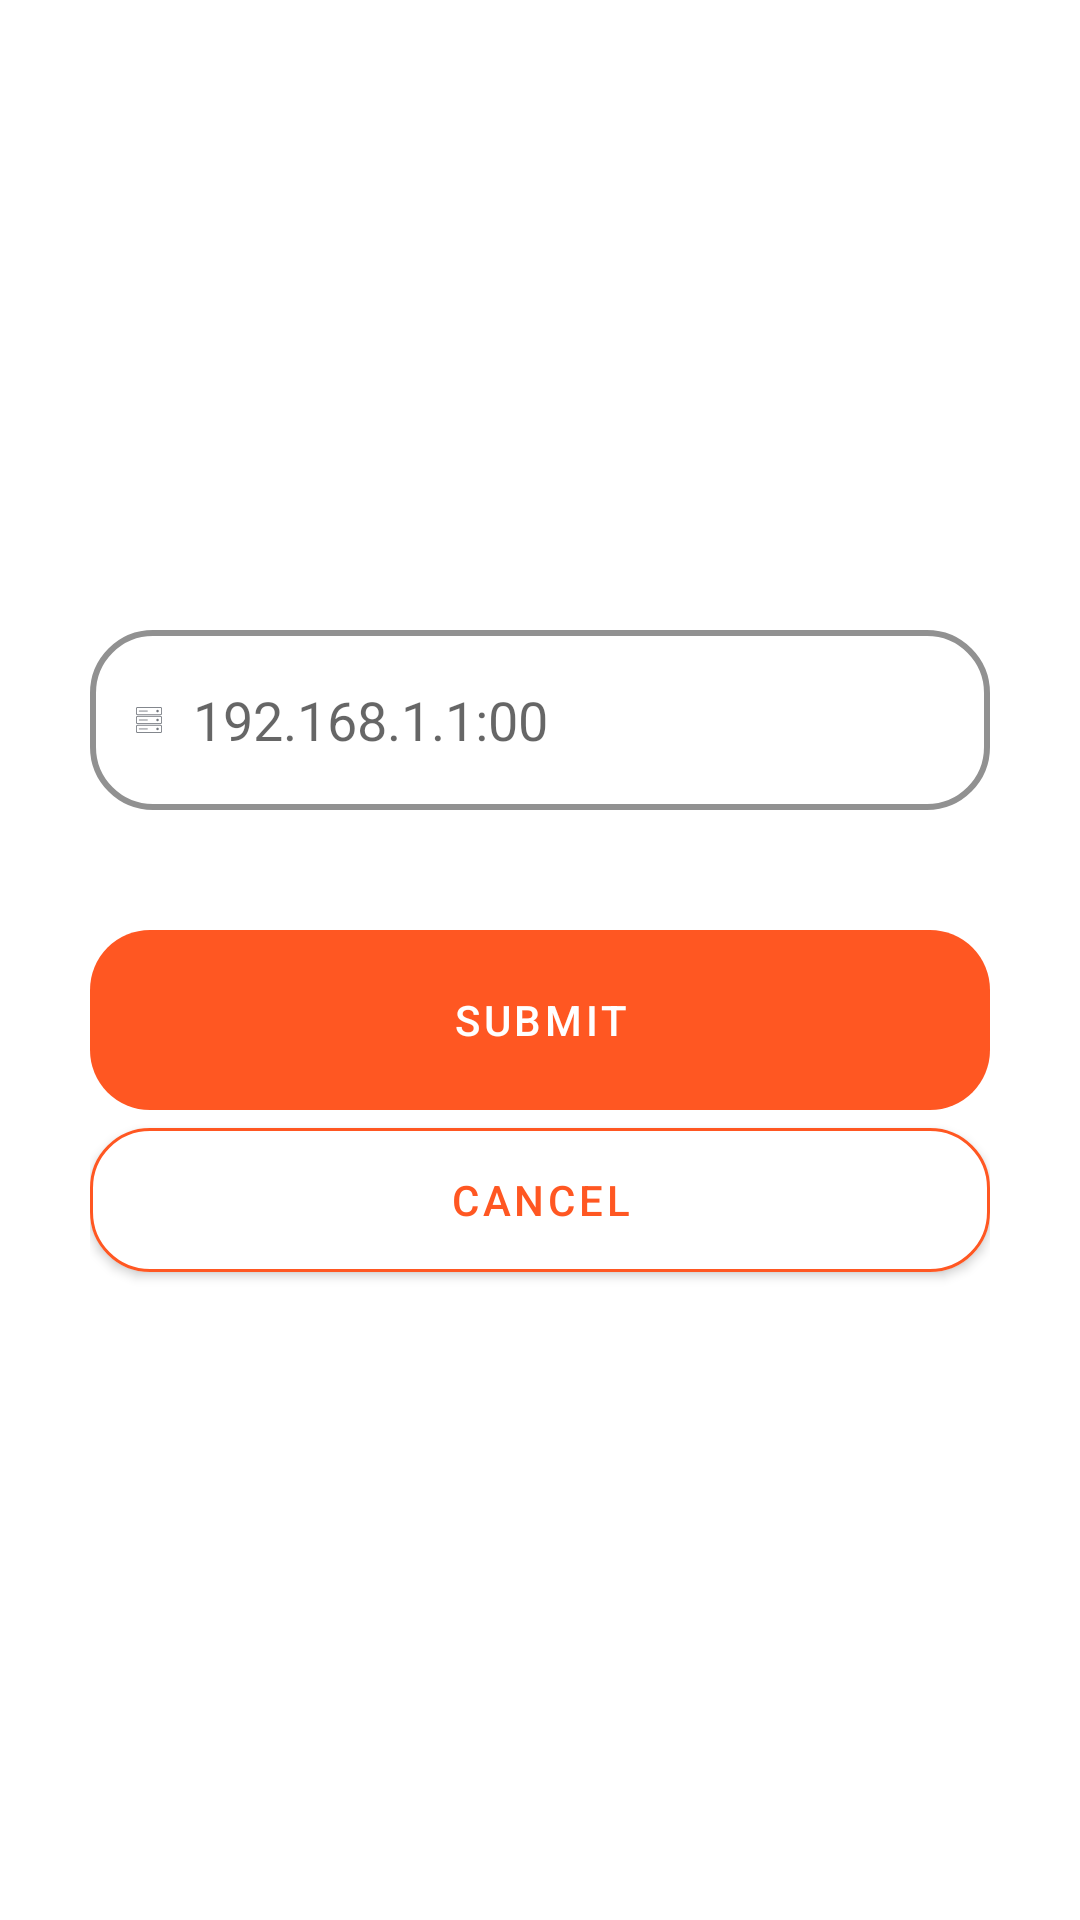

Write the Android layout XML for this screen, with the resource values it uses.
<!-- AndroidManifest.xml: application theme Theme.InteliclePos -->
<!-- res/layout/activity_settings.xml -->
<?xml version="1.0" encoding="utf-8"?>
<LinearLayout xmlns:android="http://schemas.android.com/apk/res/android"
    xmlns:app="http://schemas.android.com/apk/res-auto"
    xmlns:tools="http://schemas.android.com/tools"
    android:layout_width="match_parent"
    android:layout_height="match_parent"
    android:orientation="vertical"
    android:paddingHorizontal="30dp"
    android:gravity="center"
    tools:context=".SettingsActivity">

    <EditText
        android:id="@+id/server_url"
        android:layout_width="match_parent"
        android:layout_height="60dp"
        android:importantForAutofill="no"
        android:background="@drawable/custom_edit_text"
        android:paddingHorizontal="15dp"
        android:inputType="textUri"
        android:drawableLeft="@drawable/server"
        android:drawableStart="@drawable/server"
        android:drawablePadding="10dp"
        android:hint="@string/server_url"
        android:layout_marginTop="0dp"
         />

    <com.google.android.material.button.MaterialButton
        android:id="@+id/url_submit"
        android:layout_width="match_parent"
        android:layout_height="60dp"
        android:background="@drawable/custom_button_bg"
        app:backgroundTint="@color/orange"
        android:text="@string/setting_submit"
        android:layout_marginTop="40dp"
        />

    <com.google.android.material.button.MaterialButton
        android:id="@+id/url_cancel"
        android:layout_width="match_parent"
        android:layout_height="60dp"
        android:textColor="@color/orange"
        app:backgroundTint="@color/white"
        android:text="@string/setting_cancel"
        app:strokeWidth="1dp"
        app:cornerRadius="20dp"
        app:strokeColor="@color/orange"
        />

</LinearLayout>
<!-- resources referenced by this layout -->
<resources>
  <color name="orange">#FF5722</color>
  <color name="white">#FFFFFFFF</color>
  <!-- drawable custom_button_bg (drawable) -->
  <?xml version="1.0" encoding="utf-8"?>
  <shape xmlns:android="http://schemas.android.com/apk/res/android"
      android:shape="rectangle" >
  
      <corners android:radius="20dp"/>
  </shape>
  <!-- drawable custom_edit_text (drawable) -->
  <?xml version="1.0" encoding="utf-8"?>
  <selector xmlns:android="http://schemas.android.com/apk/res/android">
  
      <item android:state_enabled="true" android:state_focused="true">
          <shape android:shape="rectangle">
              <solid android:color="@color/white"/>
              <stroke android:width="2dp" android:color="@color/Azure"/>
              <corners android:radius="20dp"/>
          </shape>
      </item>
  
      <item android:state_enabled="true">
          <shape android:shape="rectangle">
              <solid android:color="@color/white"/>
              <stroke android:width="2dp" android:color="@color/grey"/>
              <corners android:radius="20dp"/>
          </shape>
      </item>
  
  </selector>
  <!-- drawable server: png bitmap (drawable-hdpi, 2910 bytes) -->
  <string name="server_url">192.168.1.1:00</string>
  <string name="setting_cancel">Cancel</string>
  <string name="setting_submit">Submit</string>
  <style name="Theme.InteliclePos" parent="Theme.MaterialComponents.DayNight.DarkActionBar">
          
          <item name="colorPrimary">@color/Azure</item>
          <item name="colorPrimaryVariant">@color/Azure</item>
          <item name="colorOnPrimary">@color/white</item>
          
          <item name="colorSecondary">@color/teal_200</item>
          <item name="colorSecondaryVariant">@color/teal_700</item>
          <item name="colorOnSecondary">@color/black</item>
          
          <item name="android:statusBarColor" tools:targetApi="l">?attr/colorPrimaryVariant</item>
          
  
      </style>
  <color name="Azure">#3365A5</color>
  <color name="grey">#919191</color>
  <color name="teal_200">#FF03DAC5</color>
  <color name="teal_700">#FF018786</color>
  <color name="black">#FF000000</color>
</resources>
